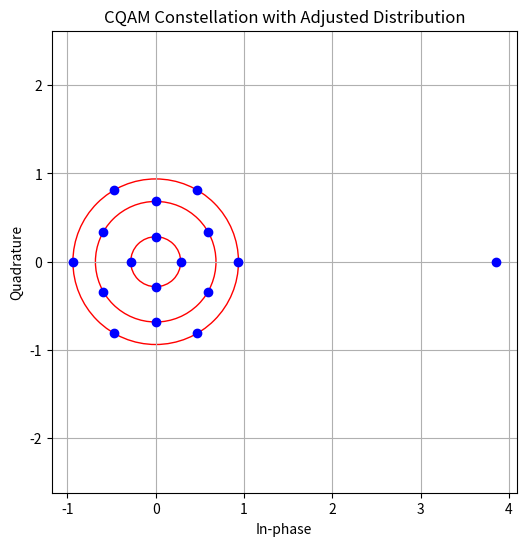

The matplotlib source for this figure:
import numpy as np
import matplotlib.pyplot as plt


def generate_cqam_radii(dmin, M, N, E_avg, number_of_spikes):
    symbols_per_circle = [4, 6, 6]  # Updated symbol distribution
    n = M // N  # Symbols per circle without spikes
    radii = np.zeros(N)
  
    # Calculate initial radius based on the first circle
    R1 = dmin / (2 * np.sin(np.pi / symbols_per_circle[0]))
    radii[0] = R1

    radii[1]=radii[0]+dmin
    radii[2]=dmin*np.sqrt(3)/2+radii[1]*np.cos(np.pi/6)
    # Calculate remaining energy for spikes
    sum_R_sqr =radii[0]**2*4+radii[1]**2*6 +radii[2]**2 * (6 - 1)
    print(sum_R_sqr)
    remaining_energy = M * E_avg - sum_R_sqr

    if remaining_energy <= 0:
        raise ValueError("Energy for spikes is not available, try adjusting parameters.")

    spike_distance = np.sqrt(remaining_energy / number_of_spikes)
    return radii, spike_distance

def place_cqam_symbols(R, symbols_per_circle, spike_distance, spike_number):
    symbols = []
    for i, r in enumerate(R):
        n = symbols_per_circle[i]  # Use the number of symbols per circle
        start_angle = 0 if i % 2 == 0 else np.pi / n  # Staggered start angle

        for j in range(n):
            angle = start_angle + j * 2 * np.pi / n
            x = r * np.cos(angle)
            y = r * np.sin(angle)
            symbols.append([x, y])

    # Place spike symbols
    last_radius = R[-1] + spike_distance
    for i in range(spike_number):
        angle = i * 2 * np.pi / spike_number
        x = last_radius * np.cos(angle)
        y = last_radius * np.sin(angle)
        symbols.append([x, y])

    return np.array(symbols)


d_min = 0.4
M = 16
N = 3
E_avg = 1
number_of_spikes = 1
symbols_per_circle = [4, 6, 6]  # The new distribution for the circles

# Generate radii
radii, spike_distance = generate_cqam_radii(d_min, M, N, E_avg, number_of_spikes)

# Place symbols
symbols = place_cqam_symbols(radii, symbols_per_circle, spike_distance, number_of_spikes)
#print(radii)
#print(radii[0]**2*4+radii[1]**2*6 +radii[2]**2 * (6 - 1) + 1 * spike_distance**2)
print(spike_distance)
# Plotting
plt.figure(figsize=(6, 6))
for symbol in symbols:
    plt.plot(symbol[0], symbol[1], 'bo')
for r in radii:
    circle = plt.Circle((0, 0), r, color='r', fill=False)
    plt.gca().add_artist(circle)
plt.grid(True)
plt.xlabel('In-phase')
plt.ylabel('Quadrature')
plt.title('CQAM Constellation with Adjusted Distribution')
plt.axis('equal')
plt.show()
